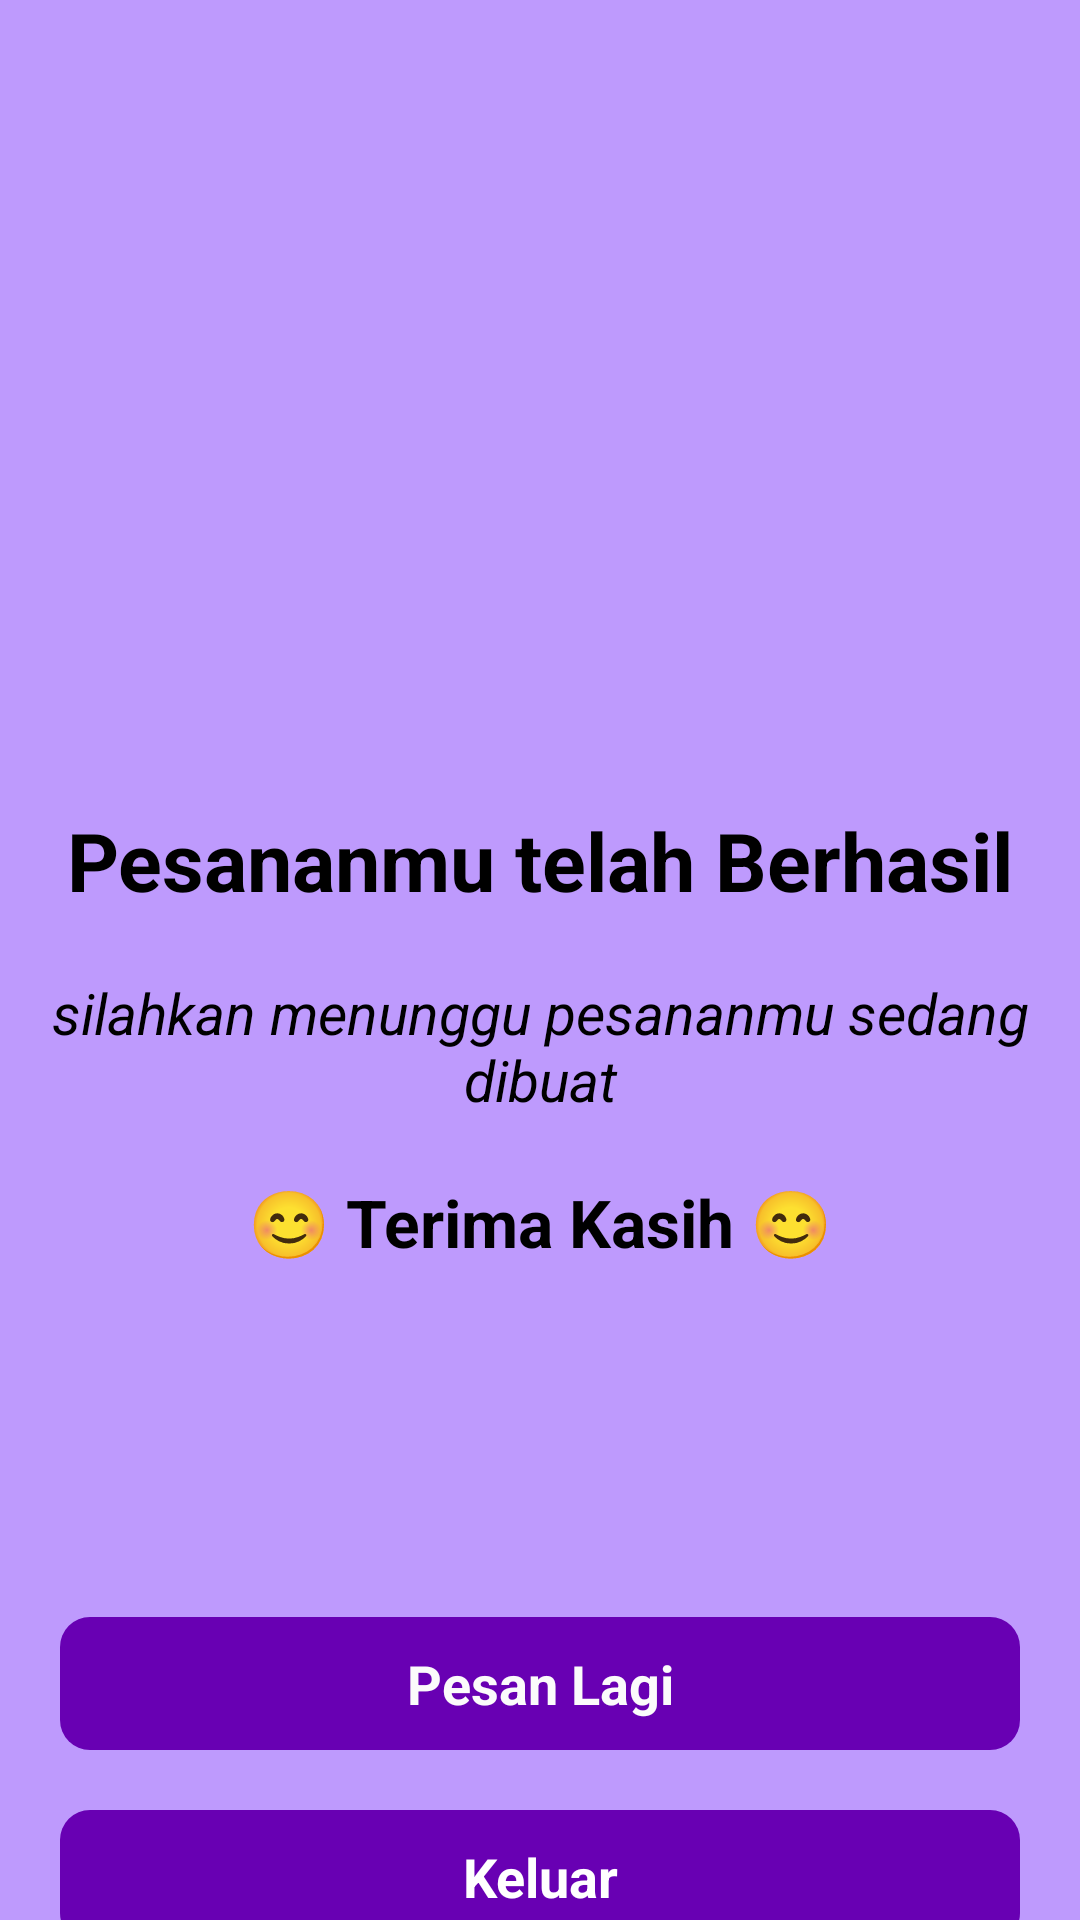

Here is an Android app screen rendered from its layout file. Give the layout XML and the strings, colors and styles it references.
<!-- AndroidManifest.xml: application theme Theme.AplikasiPemesanan -->
<!-- res/layout/activity_order_success.xml -->
<?xml version="1.0" encoding="utf-8"?>
<androidx.constraintlayout.widget.ConstraintLayout xmlns:android="http://schemas.android.com/apk/res/android"
    xmlns:app="http://schemas.android.com/apk/res-auto"
    xmlns:tools="http://schemas.android.com/tools"
    android:layout_width="match_parent"
    android:layout_height="match_parent"
    tools:context=".OrderSuccessActivity"
    android:background="#FFBE9AFD">


    <TextView
        android:id="@+id/textview1"
        android:layout_width="wrap_content"
        android:layout_height="wrap_content"
        android:layout_margin="30dp"
        android:text="Pesananmu telah Berhasil"
        android:textColor="#000000"
        android:textSize="27sp"
        android:textStyle="bold"
        app:layout_constraintBottom_toBottomOf="parent"
        app:layout_constraintEnd_toEndOf="parent"
        app:layout_constraintHorizontal_bias="0.495"
        app:layout_constraintStart_toStartOf="parent"
        app:layout_constraintTop_toTopOf="parent"
        app:layout_constraintVertical_bias="0.439" />

    <TextView
        android:id="@+id/textView2"
        android:layout_width="wrap_content"
        android:layout_height="wrap_content"
        android:layout_margin="20dp"
        android:gravity="center"
        android:textColor="#000000"
        android:text="silahkan menunggu pesananmu sedang dibuat"
        android:textSize="19sp"
        android:textStyle="italic"
        app:layout_constraintEnd_toEndOf="parent"
        app:layout_constraintStart_toStartOf="parent"
        app:layout_constraintTop_toBottomOf="@+id/textview1" />

    <TextView
        android:id="@+id/textView3"
        android:layout_width="wrap_content"
        android:layout_height="wrap_content"
        android:layout_margin="20dp"
        android:gravity="center"
        android:textColor="#000000"
        android:text="😊 Terima Kasih 😊"
        android:textSize="22sp"
        android:textStyle="bold"
        app:layout_constraintEnd_toEndOf="parent"
        app:layout_constraintStart_toStartOf="parent"
        app:layout_constraintTop_toBottomOf="@+id/textView2" />





































































































    <TextView
        android:id="@+id/buttonOrderAgain"
        android:layout_width="match_parent"
        android:layout_height="wrap_content"
        android:layout_margin="20dp"
        android:background="@drawable/button_bg"
        android:gravity="center|bottom"
        android:padding="10dp"
        android:text="Pesan Lagi"
        android:textColor="#FBFBFB"
        android:textSize="18sp"
        android:textStyle="bold"
        app:layout_constraintBottom_toBottomOf="parent"
        app:layout_constraintTop_toBottomOf="@+id/textView2"
        app:layout_constraintVertical_bias="0.80"
        tools:layout_editor_absoluteX="40dp" />

    <TextView
        android:id="@+id/buttonDone"
        android:layout_width="match_parent"
        android:layout_height="wrap_content"
        android:layout_margin="20dp"
        android:background="@drawable/button_bg"
        android:gravity="center|bottom"
        android:padding="10dp"
        android:text="Keluar"
        android:textColor="#FFFFFF"
        android:textSize="18sp"
        android:textStyle="bold"
        app:layout_constraintEnd_toEndOf="parent"
        app:layout_constraintStart_toStartOf="parent"
        app:layout_constraintTop_toBottomOf="@+id/buttonOrderAgain" />



</androidx.constraintlayout.widget.ConstraintLayout>
<!-- resources referenced by this layout -->
<resources>
  <!-- drawable button_bg (drawable) -->
  <?xml version="1.0" encoding="utf-8"?>
  <shape xmlns:android="http://schemas.android.com/apk/res/android"
      android:shape="rectangle">
      <solid android:color="#6800B3"/>
      <corners android:radius="10dp"/>
  
  </shape>
  <!-- drawable buttton_sign_in (drawable) -->
  <?xml version="1.0" encoding="utf-8"?>
  
  <shape xmlns:android="http://schemas.android.com/apk/res/android">
  
      <solid android:color="#FFBE9AFD"/>
      <corners android:radius="10dp"/>
  
  </shape>
  <style name="Theme.AplikasiPemesanan" parent="Theme.MaterialComponents.DayNight.NoActionBar">
          
          <item name="colorPrimary">@color/purple_500</item>
          <item name="colorPrimaryVariant">@color/purple_700</item>
          <item name="colorOnPrimary">@color/white</item>
          
          <item name="colorSecondary">@color/teal_200</item>
          <item name="colorSecondaryVariant">@color/teal_700</item>
          <item name="colorOnSecondary">@color/black</item>
          
          <item name="android:statusBarColor" tools:targetApi="l">?attr/colorPrimaryVariant</item>
          
      </style>
  <color name="purple_500">#FF6200EE</color>
  <color name="purple_700">#FF3700B3</color>
  <color name="white">#FFFFFFFF</color>
  <color name="teal_200">#FF03DAC5</color>
  <color name="teal_700">#FF018786</color>
  <color name="black">#FF000000</color>
</resources>
